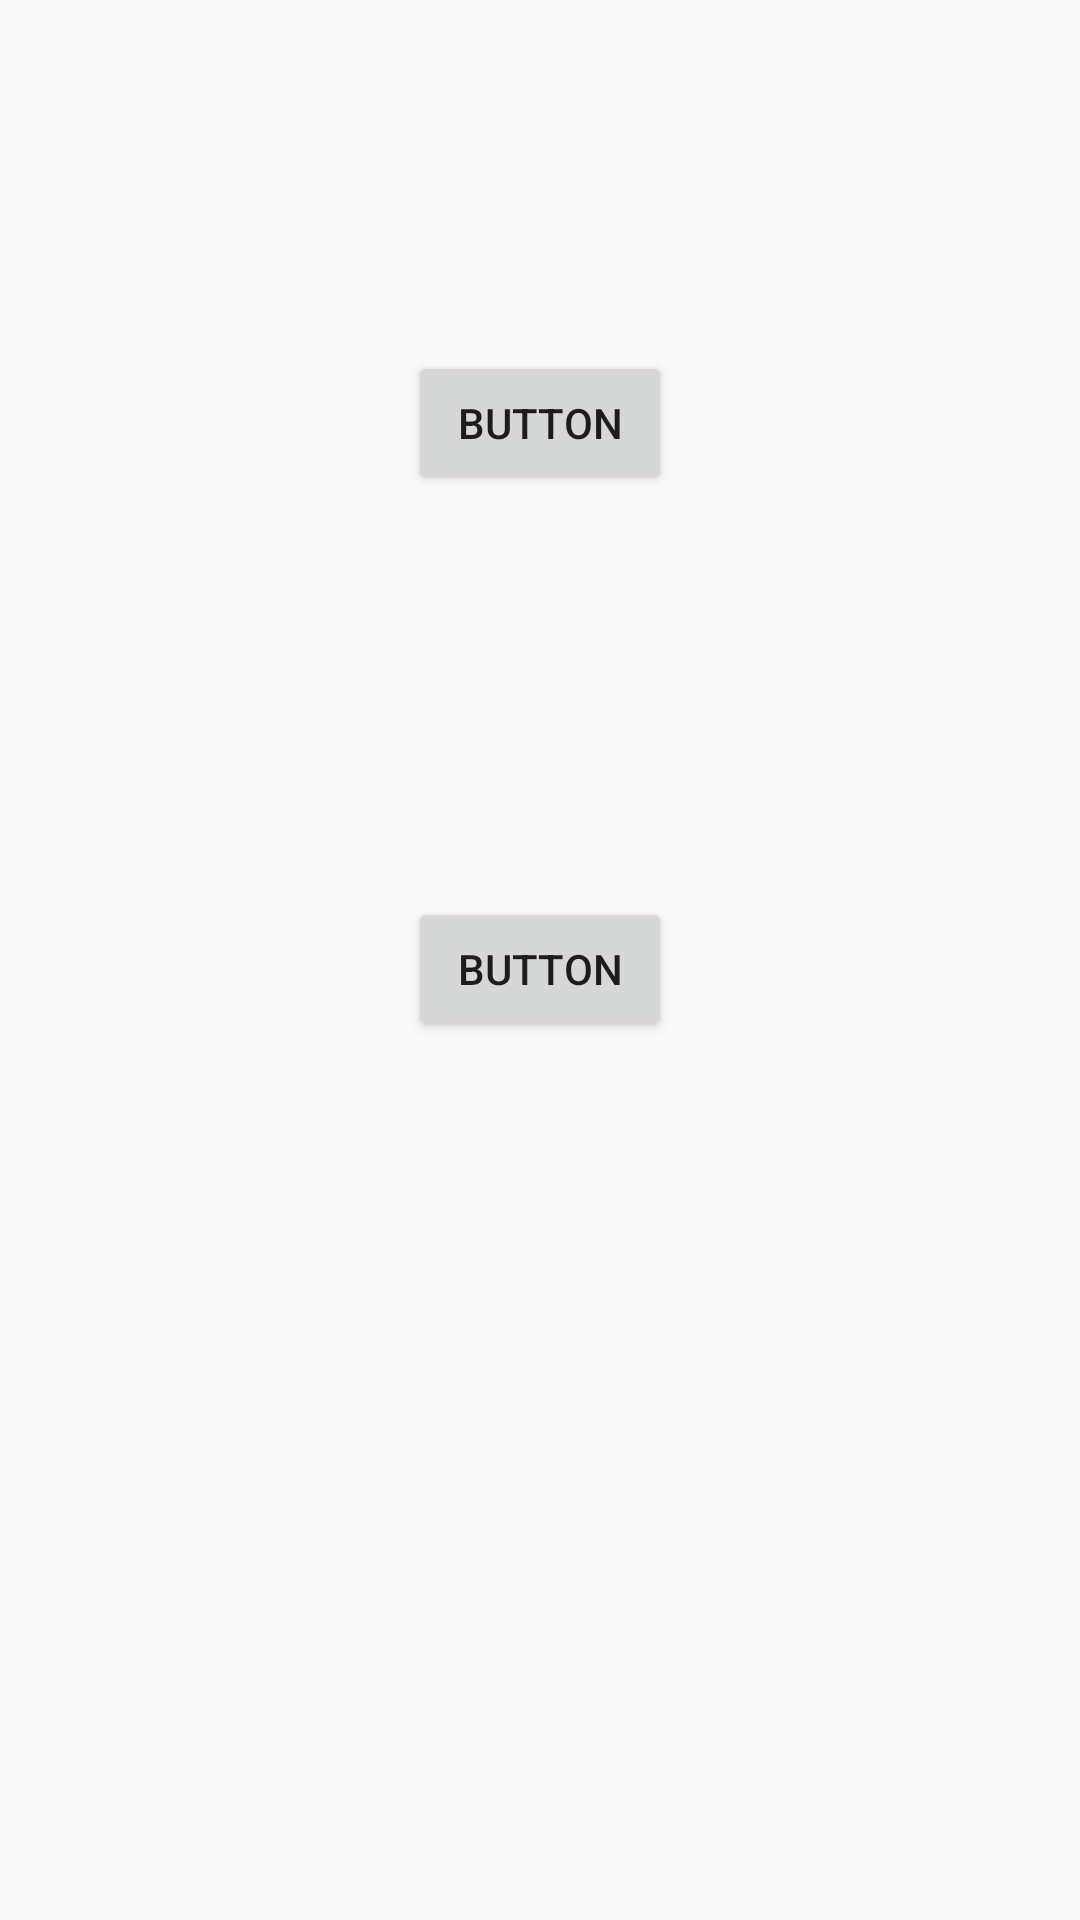

Here is an Android app screen rendered from its layout file. Give the layout XML and the strings, colors and styles it references.
<!-- AndroidManifest.xml: application theme AppTheme -->
<!-- res/layout/decision_screen.xml -->
<?xml version="1.0" encoding="utf-8"?>
<RelativeLayout xmlns:android="http://schemas.android.com/apk/res/android"
    android:layout_width="match_parent" android:layout_height="match_parent">

    <Button
        android:id="@+id/button"
        android:layout_width="wrap_content"
        android:layout_height="wrap_content"
        android:layout_marginTop="117dp"
        android:text="Button"
        android:layout_alignParentTop="true"
        android:layout_centerHorizontal="true" />

    <Button
        android:id="@+id/button12"
        android:layout_width="wrap_content"
        android:layout_height="wrap_content"
        android:layout_alignLeft="@+id/button"
        android:layout_alignStart="@+id/button"
        android:layout_below="@+id/button"
        android:layout_marginTop="134dp"
        android:text="Button" />
</RelativeLayout>
<!-- resources referenced by this layout -->
<resources>
  <style name="AppTheme" parent="Theme.AppCompat.Light.DarkActionBar">
          
          <item name="colorPrimary">@color/colorPrimary</item>
          <item name="colorPrimaryDark">@color/colorPrimaryDark</item>
          <item name="colorAccent">@color/colorAccent</item>
      </style>
  <color name="colorPrimary">#3F51B5</color>
  <color name="colorPrimaryDark">#303F9F</color>
  <color name="colorAccent">#0066ff</color>
</resources>
